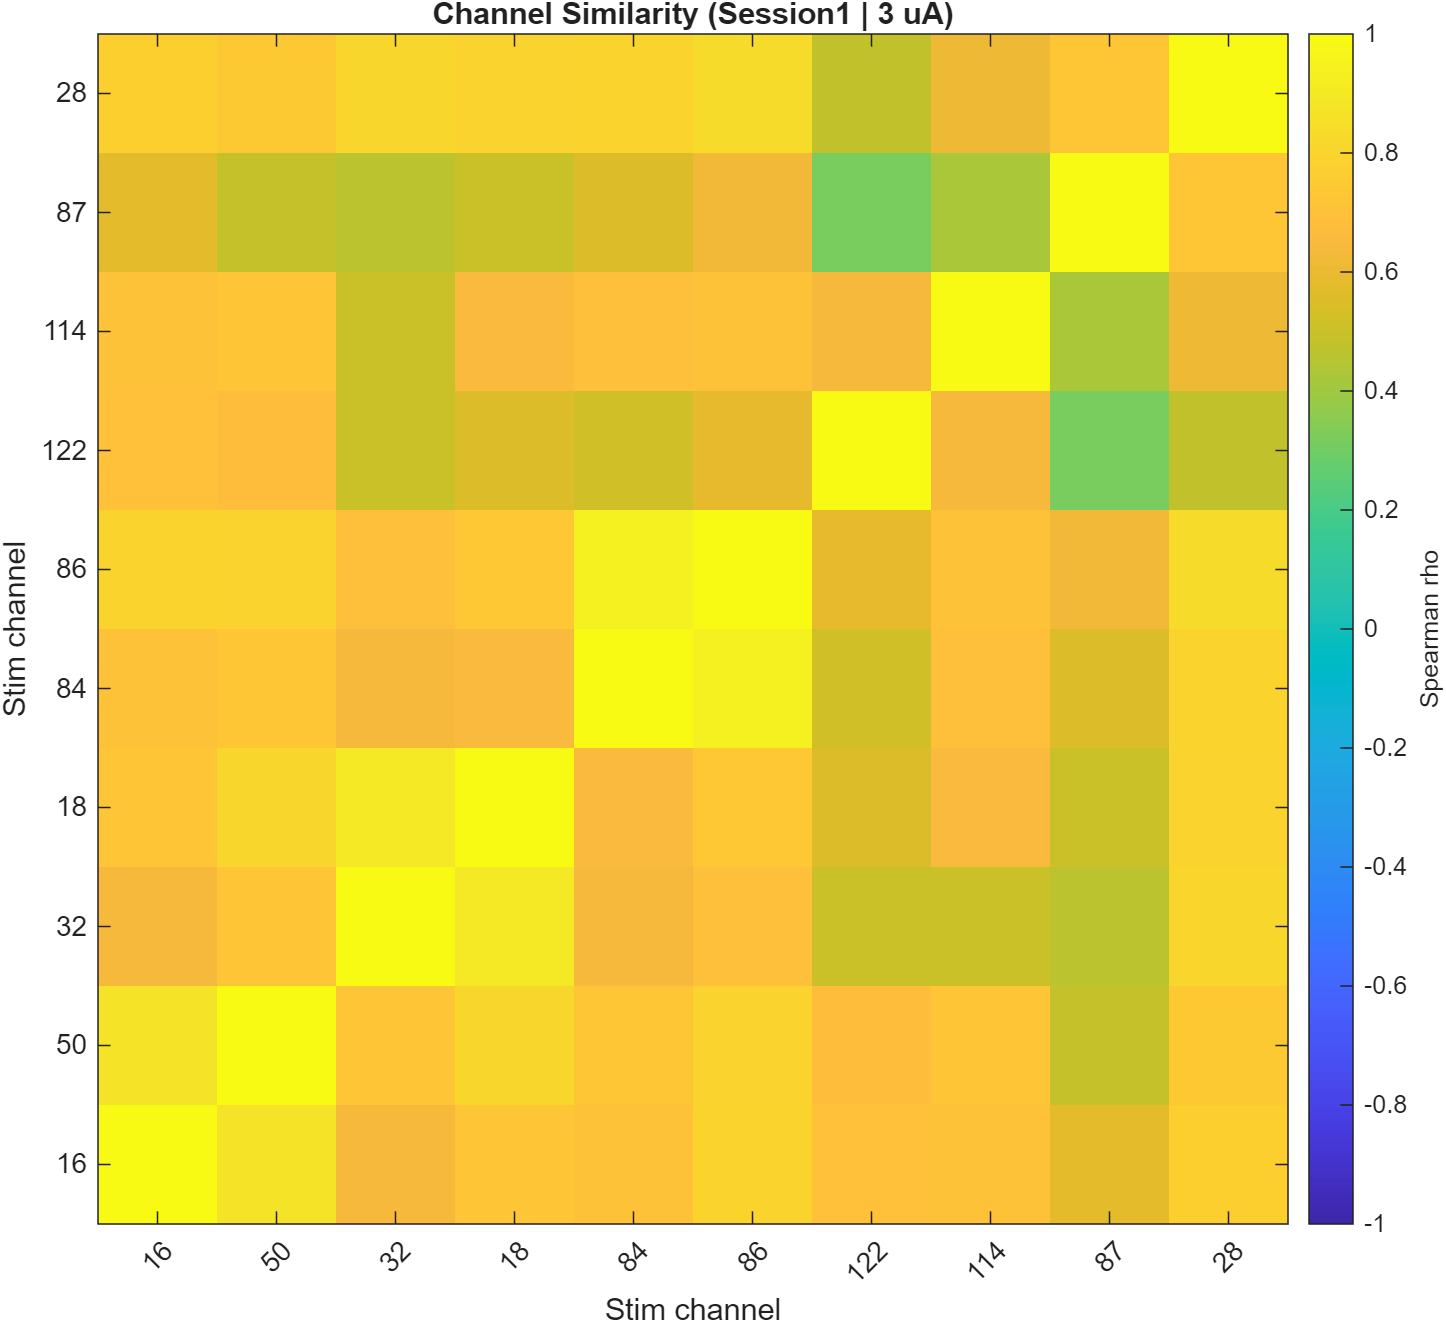

The file beside this chart, header and first rows:
Row, ch_16, ch_50, ch_32, ch_18, ch_84, ch_86, ch_122, ch_114, ch_87, ch_28
ch_16, 1, 0.8683, 0.6446, 0.7247, 0.7076, 0.8042, 0.7007, 0.7043, 0.5734, 0.7769
ch_50, 0.8683, 1, 0.7236, 0.8095, 0.7336, 0.7949, 0.6846, 0.7206, 0.4878, 0.743
ch_32, 0.6446, 0.7236, 1, 0.9053, 0.6433, 0.6911, 0.5048, 0.5012, 0.4667, 0.8064
ch_18, 0.7247, 0.8095, 0.9053, 1, 0.6491, 0.7348, 0.5558, 0.651, 0.5075, 0.7955
ch_84, 0.7076, 0.7336, 0.6433, 0.6491, 1, 0.9451, 0.5215, 0.6876, 0.5605, 0.7988
ch_86, 0.8042, 0.7949, 0.6911, 0.7348, 0.9451, 1, 0.5923, 0.705, 0.6327, 0.8301
ch_122, 0.7007, 0.6846, 0.5048, 0.5558, 0.5215, 0.5923, 1, 0.6409, 0.3148, 0.4829
ch_114, 0.7043, 0.7206, 0.5012, 0.651, 0.6876, 0.705, 0.6409, 1, 0.423, 0.6158
ch_87, 0.5734, 0.4878, 0.4667, 0.5075, 0.5605, 0.6327, 0.3148, 0.423, 1, 0.7336
ch_28, 0.7769, 0.743, 0.8064, 0.7955, 0.7988, 0.8301, 0.4829, 0.6158, 0.7336, 1
